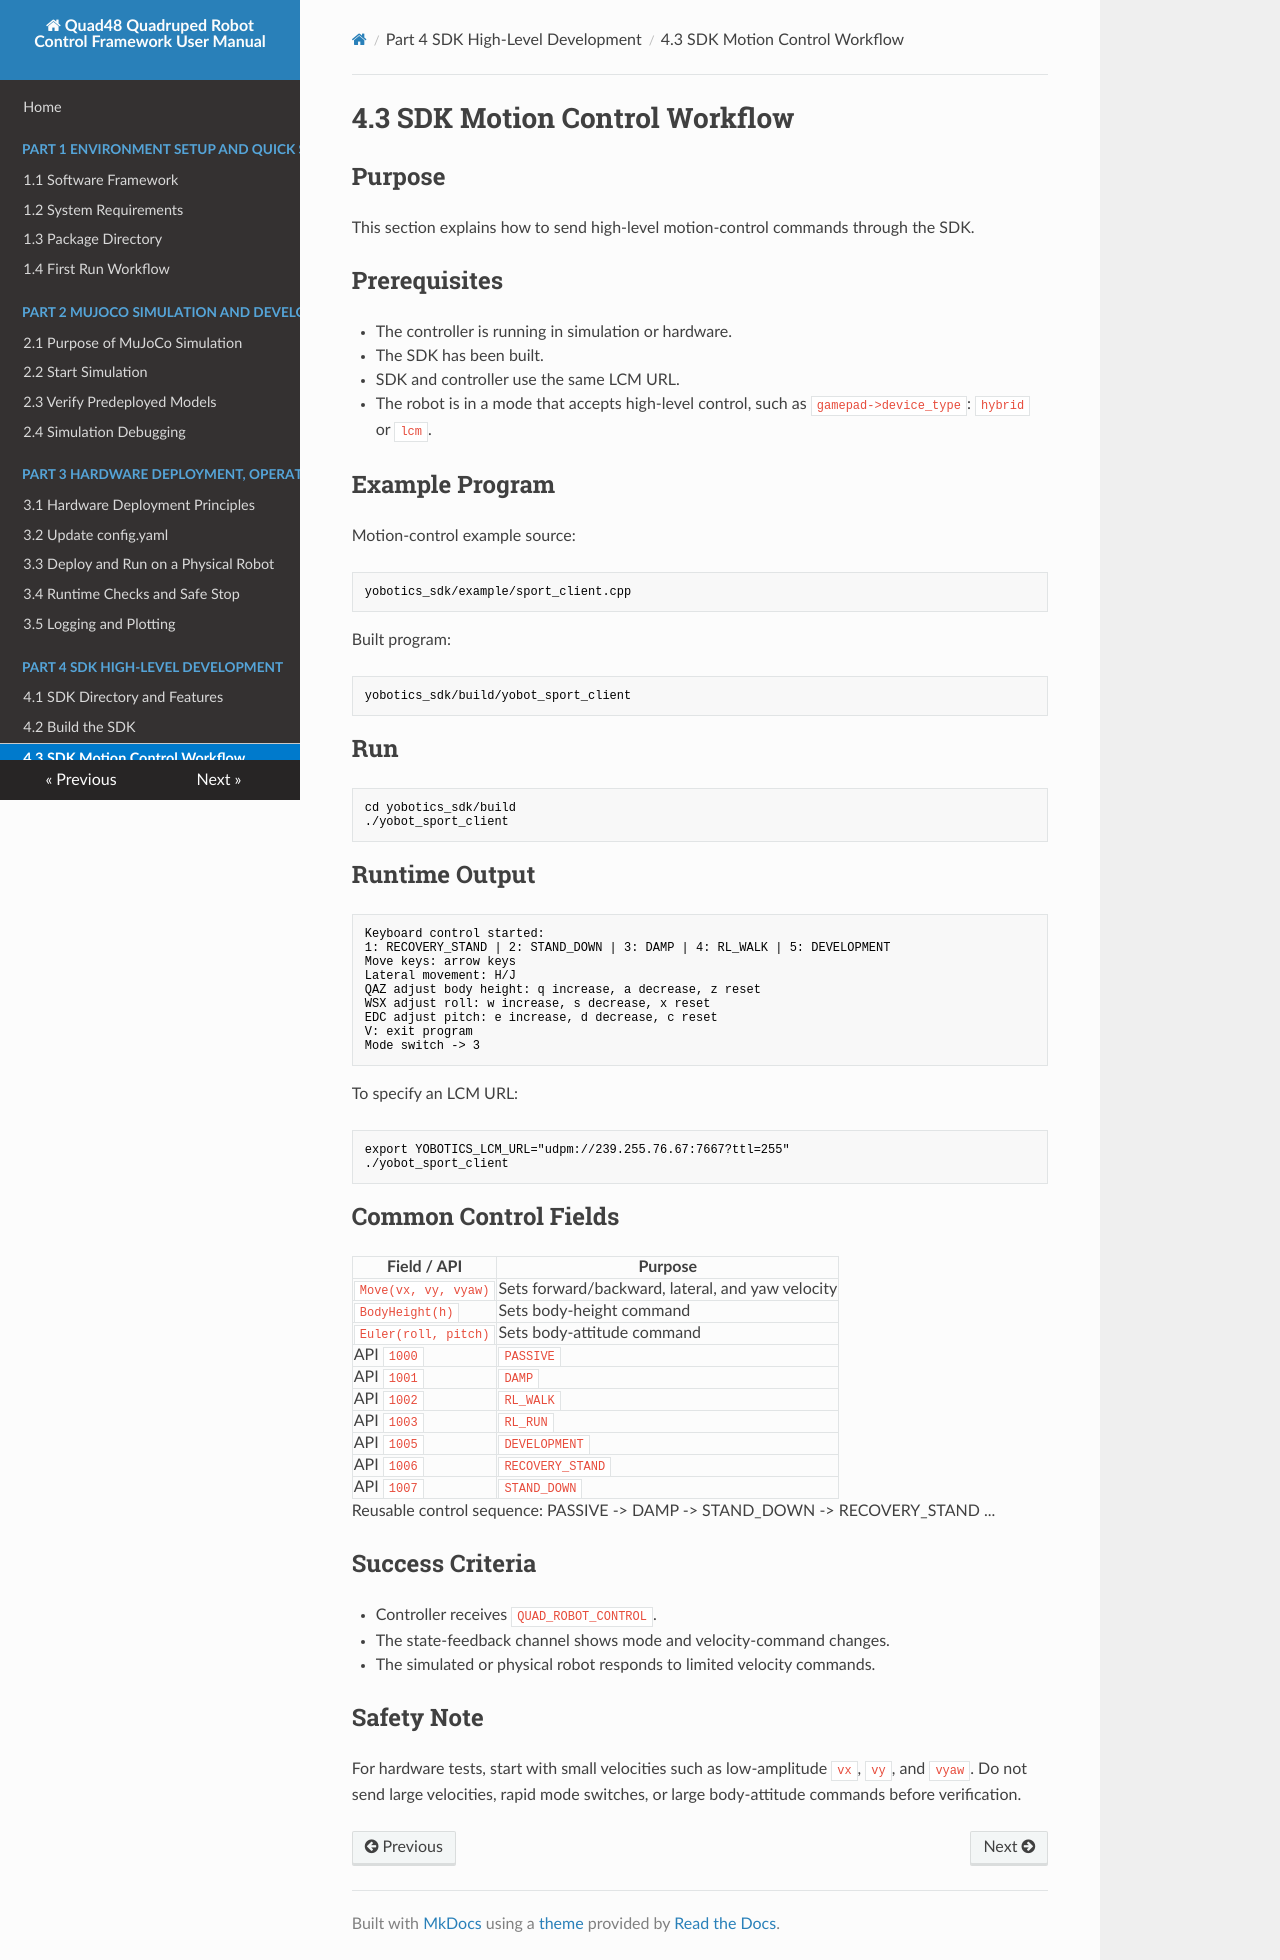

repository: YoboticsHub/yobotics_quad48 · page: part-4-sdk/3.motion-control.html · generator: mkdocs

# 4.3 SDK Motion Control Workflow

## Purpose

This section explains how to send high-level motion-control commands through the SDK.

## Prerequisites

- The controller is running in simulation or hardware.
- The SDK has been built.
- SDK and controller use the same LCM URL.
- The robot is in a mode that accepts high-level control, such as `gamepad->device_type`: `hybrid` or `lcm`.

## Example Program

Motion-control example source:

```text
yobotics_sdk/example/sport_client.cpp
```

Built program:

```text
yobotics_sdk/build/yobot_sport_client
```

## Run

```bash
cd yobotics_sdk/build
./yobot_sport_client
```

## Runtime Output

```bash
Keyboard control started:
1: RECOVERY_STAND | 2: STAND_DOWN | 3: DAMP | 4: RL_WALK | 5: DEVELOPMENT
Move keys: arrow keys
Lateral movement: H/J
QAZ adjust body height: q increase, a decrease, z reset
WSX adjust roll: w increase, s decrease, x reset
EDC adjust pitch: e increase, d decrease, c reset
V: exit program
Mode switch -> 3
```

To specify an LCM URL:

```bash
export YOBOTICS_LCM_URL="udpm://239.255.76.67:7667?ttl=255"
./yobot_sport_client
```

## Common Control Fields

| Field / API | Purpose |
| --- | --- |
| `Move(vx, vy, vyaw)` | Sets forward/backward, lateral, and yaw velocity |
| `BodyHeight(h)` | Sets body-height command |
| `Euler(roll, pitch)` | Sets body-attitude command |
| API `1000` | `PASSIVE` |
| API `1001` | `DAMP` |
| API `1002` | `RL_WALK` |
| API `1003` | `RL_RUN` |
| API `1005` | `DEVELOPMENT` |
| API `1006` | `RECOVERY_STAND` |
| API `1007` | `STAND_DOWN` |

Reusable control sequence: PASSIVE -> DAMP -> STAND_DOWN -> RECOVERY_STAND ...

## Success Criteria

- Controller receives `QUAD_ROBOT_CONTROL`.
- The state-feedback channel shows mode and velocity-command changes.
- The simulated or physical robot responds to limited velocity commands.

## Safety Note

For hardware tests, start with small velocities such as low-amplitude `vx`, `vy`, and `vyaw`. Do not send large velocities, rapid mode switches, or large body-attitude commands before verification.
